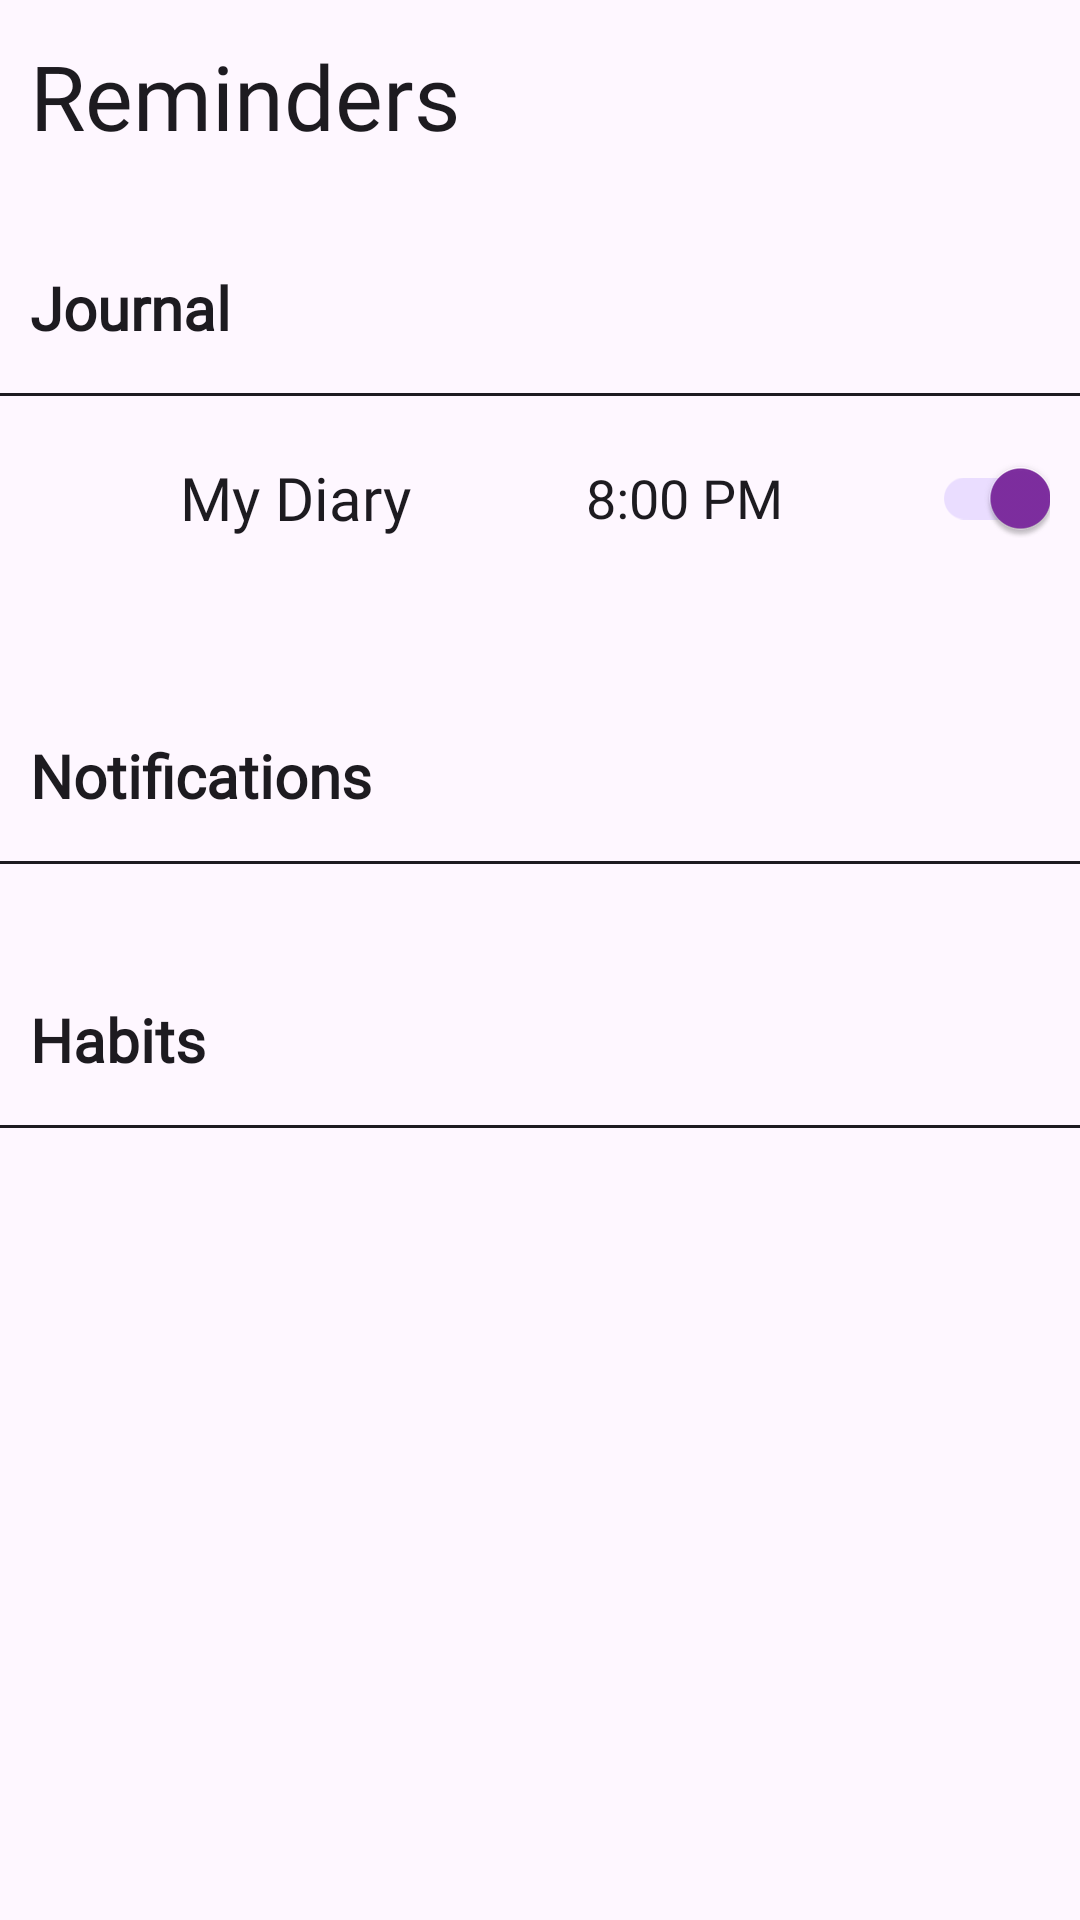

Write the Android layout XML for this screen, with the resource values it uses.
<!-- AndroidManifest.xml: application theme Theme.SUperJournalApp -->
<!-- res/layout/activity_reminder_screen_new.xml -->
<?xml version="1.0" encoding="utf-8"?>
<LinearLayout xmlns:android="http://schemas.android.com/apk/res/android"
    xmlns:app="http://schemas.android.com/apk/res-auto"
    xmlns:tools="http://schemas.android.com/tools"
    android:layout_width="match_parent"
    android:layout_height="match_parent"
    android:background="?attr/android:colorBackground"
    android:orientation="vertical"
    tools:context=".screens.settings.ReminderScreen">

    <LinearLayout
        android:layout_width="match_parent"
        android:layout_height="?attr/actionBarSize"
        android:layout_gravity="center_vertical"
        android:gravity="center_vertical"
        android:orientation="horizontal">

        <TextView
            android:layout_width="wrap_content"
            android:layout_height="wrap_content"
            android:layout_marginHorizontal="10dp"
            android:fontFamily="@font/balsamiqsans_regular"
            android:text="Reminders"
            android:textSize="30sp"
            android:textColor="?attr/colorOnBackground" />

    </LinearLayout>

    <ScrollView
        android:layout_width="match_parent"
        android:layout_height="wrap_content">

        <LinearLayout
            android:layout_width="match_parent"
            android:layout_height="wrap_content"
            android:orientation="vertical">

            <LinearLayout
                android:layout_width="match_parent"
                android:layout_height="wrap_content"
                android:layout_marginTop="10dp"
                android:orientation="vertical">

                <TextView
                    android:layout_width="match_parent"
                    android:layout_height="wrap_content"
                    android:background="?attr/colorSurface"
                    android:fontFamily="@font/balsamiqsans_regular"
                    android:paddingHorizontal="10dp"
                    android:paddingVertical="15dp"
                    android:text="Journal"
                    android:textColor="?attr/colorOnSurface"
                    android:textSize="20sp"
                    android:textStyle="bold" />

                <View
                    android:layout_width="match_parent"
                    android:layout_height="1dp"
                    android:background="@drawable/theme_divider" />


                <LinearLayout
                    android:layout_width="match_parent"
                    android:layout_height="wrap_content"
                    android:background="?attr/colorSurface"
                    android:gravity="center_vertical"
                    android:orientation="horizontal"
                    android:padding="10dp">

                    <ImageView
                        android:layout_width="40dp"
                        android:layout_height="40dp"
                        android:src="@drawable/notifications_none_24"
                        android:tint="?attr/colorOnSurface" />

                    <TextView
                        android:layout_width="wrap_content"
                        android:layout_height="wrap_content"
                        android:layout_marginHorizontal="10dp"
                        android:layout_weight="1"
                        android:fontFamily="@font/balsamiqsans_regular"
                        android:text="My Diary"
                        android:textColor="?attr/colorOnSurface"
                        android:textSize="20sp" />

                    <TextView
                        android:id="@+id/reflective_notification_time"
                        android:layout_width="wrap_content"
                        android:layout_height="wrap_content"
                        android:layout_marginRight="5dp"
                        android:fontFamily="@font/balsamiqsans_regular"
                        android:text="8:00 PM"
                        android:textColor="?attr/colorOnSurface"
                        android:textSize="18sp" />

                    <ImageView
                        android:id="@+id/reflective_time_icon"
                        android:layout_width="30dp"
                        android:layout_height="30dp"
                        android:layout_marginHorizontal="3dp"
                        android:background="?attr/selectableItemBackgroundBorderless"
                        android:src="@drawable/access_time_24"
                        android:tint="?attr/colorOnSurface"
                        android:tag="diary" />

                    <androidx.appcompat.widget.SwitchCompat
                        android:id="@+id/reflective_notification_switch"
                        android:layout_width="wrap_content"
                        android:layout_height="wrap_content"
                        android:checked="true"
                        android:tag="diary"
                        app:thumbTint="@color/switch_thumb_selector" />

                </LinearLayout>

                
                

            </LinearLayout>


            <LinearLayout
                android:layout_width="match_parent"
                android:layout_height="wrap_content"
                android:layout_marginTop="30dp"
                android:orientation="vertical">

                <TextView
                    android:layout_width="match_parent"
                    android:layout_height="wrap_content"
                    android:background="?attr/colorSurface"
                    android:fontFamily="@font/balsamiqsans_regular"
                    android:paddingHorizontal="10dp"
                    android:paddingVertical="15dp"
                    android:text="Notifications"
                    android:textColor="?attr/colorOnSurface"
                    android:textSize="20sp"
                    android:textStyle="bold" />

                <View
                    android:layout_width="match_parent"
                    android:layout_height="1dp"
                    android:background="@drawable/theme_divider" />

                

            </LinearLayout>

            <LinearLayout
                android:layout_width="match_parent"
                android:layout_height="wrap_content"
                android:layout_marginTop="30dp"
                android:layout_marginBottom="30dp"
                android:orientation="vertical">

                <TextView
                    android:layout_width="match_parent"
                    android:layout_height="wrap_content"
                    android:background="?attr/colorSurface"
                    android:fontFamily="@font/balsamiqsans_regular"
                    android:paddingHorizontal="10dp"
                    android:paddingVertical="15dp"
                    android:text="Habits"
                    android:textColor="?attr/colorOnSurface" 
                    android:textSize="20sp"
                    android:textStyle="bold" />

                <View
                    android:layout_width="match_parent"
                    android:layout_height="1dp"
                    android:background="@drawable/theme_divider" />

                

            </LinearLayout>

        </LinearLayout>


    </ScrollView>


</LinearLayout>
<!-- resources referenced by this layout -->
<resources>
  <!-- drawable theme_divider (drawable) -->
  <?xml version="1.0" encoding="utf-8"?>
  <shape xmlns:android="http://schemas.android.com/apk/res/android"
      android:shape="rectangle">
      <solid android:color="?attr/colorOnSurface" />
      <size android:height="1dp" />
      <corners android:radius="0dp" />
      <alpha android:fromAlpha="0.5" />
  </shape>
  <style name="Theme.SUperJournalApp" parent="Base.Theme.SUperJournalApp" />
  <style name="Base.Theme.SUperJournalApp" parent="Theme.Material3.DayNight.NoActionBar">
          
          
      </style>
</resources>
